pico-8 play session: mixed d-pad (fixed 12-tick cycle), after a click and taps of 🅾, ❎, 🅾+❎, 🅾 in the second before t = 0

[t = 1 s] mixed d-pad (1.2s cycle ×~1): → ← ↑ ↓ + 🅾/❎ taps, ~1s
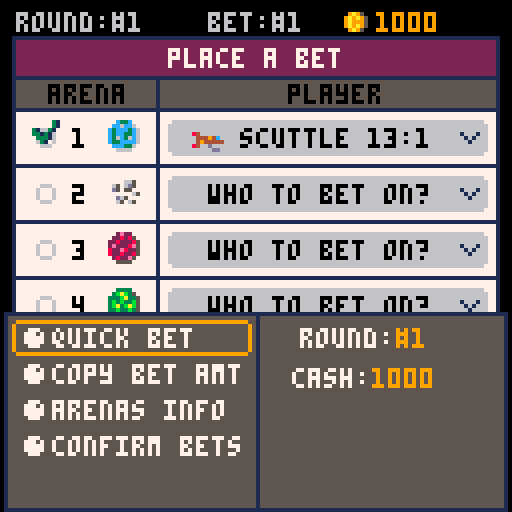
[t = 2 s] mixed d-pad (1.2s cycle ×~1): → ← ↑ ↓ + 🅾/❎ taps, ~2s
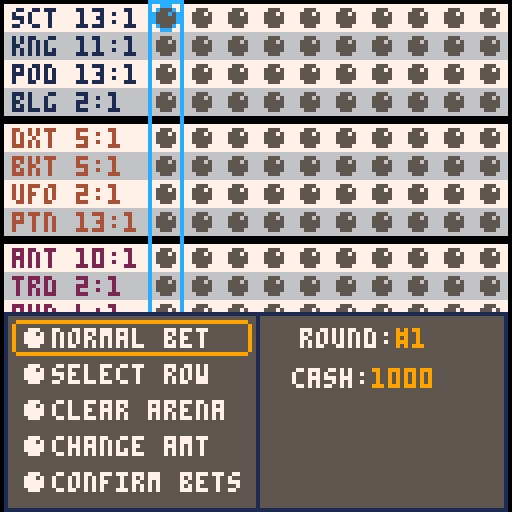
[t = 4 s] mixed d-pad (1.2s cycle ×~3): → ← ↑ ↓ + 🅾/❎ taps, ~4s
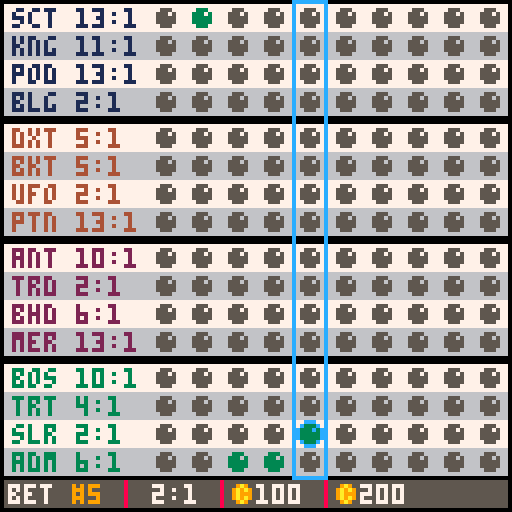
[t = 6 s] mixed d-pad (1.2s cycle ×~5): → ← ↑ ↓ + 🅾/❎ taps, ~6s
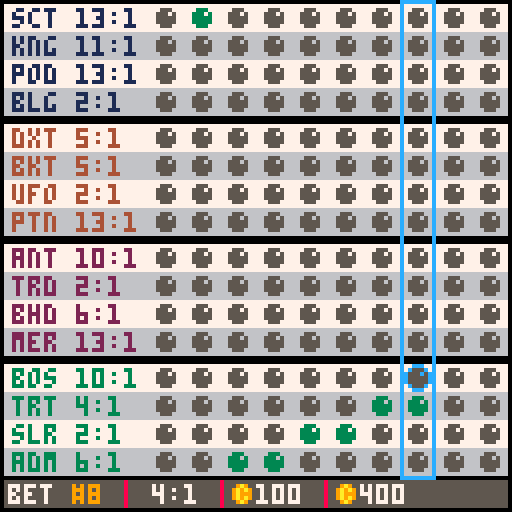
[t = 8 s] mixed d-pad (1.2s cycle ×~6): → ← ↑ ↓ + 🅾/❎ taps, ~8s
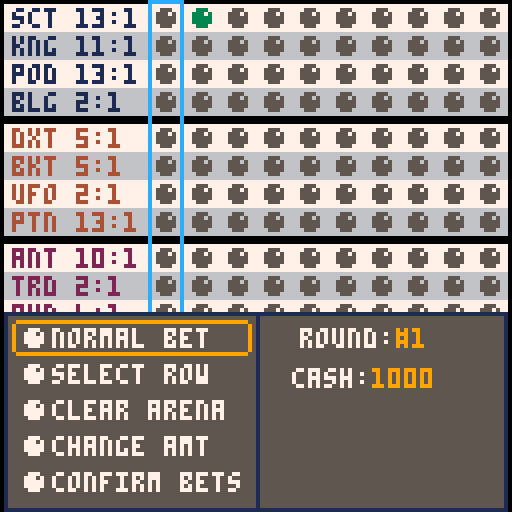

pico-8 cartridge
version 43
__lua__
--galaxy club bets
--by olivander65
function _init()
	version,t=2,0
	debug=split(",,,,,")
	 cartdata("galaxy_club_bets")
	category=split([[movement, obstacle, powerup, weather, terrain, ship-mod, event, section, physics, visibility, condition, hazard]])
	feature_names=split("hairpin,u-turn,straight,ramp,lavapit,spiketrap,rocks,boostpad,oil,slick,cannon,rain,highwind,heat,off-road,ice,glass,energy,glider,meteors,kaiju,wormhole,castle,caves,volcano,zero-g,rev-grav,darkness,fog,narrow,crumbling,lightning,fire")
	feature_categories={{1,2},{1,2},{1},{1,9},{2,12},{2,12},{2,7},{3,1},{3,11},{3,12},{4,11},{4,9},{4,12},{5,11},{5,11},{5,11},{6,1},{6,9},{7,12},{7,12},{7,9},{8,5},{8,10},{8,4},{9,1},{9,1},{10},{10,4},{11,1},{11,2},{12,9},{12,4}}

	--build initial bets
	--a single bet for example is bet={amount(4char array), { {t,f,f,f},... }} 
	-- where { {t,f,f,f},... } is the arenas and selected players

	--racer stats
	r_names=split("bosco,admiral,dexter,pontoon,sailor,bucket,pod-eng,merchant,scuttle,beluga,ant,turtle,beholder,trident,kingshot,ufo")
	r_abriev=split("bos,adm,dxt,ptn,slr,bkt,pod,mer,sct,blg,ant,trt,bhd,trd,kng,ufo")
	r_base=split("12,11,12,14,15,16,10,10,11,17,13,14,15,16,17,13")
	r_weaknesses=split("3,10,5,2,7,11,8,8,6,10,5,4,1,6,5,4")
	r_strengths={{9},{1,4},{2,7,12},{4,8},{5},{6},{1,3},{2,3},{4,9},{1,6,9},{10},{2,11},{9},{12},{8},{1} }
	--used the helpful table from https://gurpsland.no-ip.org/articles/d6chance.htm
	--prob of 3d6 from 3-18
	d6x3=split('0,0,.0046,.0139,.0278,.0463,.0694,.0972,.1157,.1250,.1250,.1157,.0972,.0694,.0463,.0278,.0139,.0046')
	
	--bet_mode: 1main 2plyr_sel 3amt_sel
	bet_sel,arena_sel,bet_mode=1,1,1--the currently selected bet (betpage/quickbetpage)
	fade_tmr,fade_state,fade_r=0,0,0

	--starfield
	starx,stary,starspd={},{},{}
	for i=1,100 do
		add(starx,flr(rnd(128)))
		add(stary,flr(rnd(128)))
		add(starspd,rnd(2)+0.5)		
	end
	effects,f1c={},split('8,9,10,5')--red effect	

	is_printing,print_bet,t_sep,isdailybet=false,1,0,false
	cur_round=1
	money=split("0,0,0,0,0,0,0,0,0")
	_upd,_drw=blank,blank
	
	--init_season()--quick bets
	--dummy_bets()
	--init_quickbetpage()
	--init_gameover()
	--calculate_winners()
	--init_confirm()
	--init_watch_race()
	init_menu()
	music(40,200)
	--init_victory()
end

-- function dummy_bets()
-- 	for i_bet=1,10 do
-- 		for i_arena=1,4 do
-- 			_r=rnd_rng(1,5)
-- 			if _r!= 5 then
-- 				bets[i_bet][2][i_arena][_r]=true
-- 			end
-- 		end
-- 	end
-- 	get_bet_summary()
-- end

function save_daily_bet()
	for i_bet=1,10 do
		_cbet={1,0,0,0,0}
		for i_arena=1,4 do
			for i_plyr=1,4 do
				if bets[i_bet][2][i_arena][i_plyr] then
					_cbet[i_arena+1]=i_plyr
				end
			end
		end
		dset(i_bet,tonum(arr_to_str(_cbet)))--save bet in form 1xxxx where each x is an arena w/ player 0-4
	end
	dset(11,month) 
	dset(12,day)
	dset(13,year)
end

function check_daily_placed()
	month,day,year=stat(91),stat(92),stat(90)
	date=month.."/"..day.."/"..year
	dailybetplaced=dget(11)==month and dget(12)==day and dget(13)==year
end

function load_daily_bet()
	isdailybet=true
	srand(year*10000+month*100+day)--seed rng
	reset_bets()
	reset_round()
	if dailybetplaced then
		--load bet info
		for i_bet=1,10 do
			_sbet=tostr(dget(i_bet))
			if tonum(_sbet)>0 then
				for i_arena=1,4 do
					--bets are saved in form 1xxxx 
					--where each x is a player in an arena 0-4
					plyr=_sbet[i_arena+1]--skip leading 1
					pnum=tonum(plyr)
					if pnum>0 then
						bets[i_bet][2][i_arena][pnum]=true
					end
				end
			end
		end
	end
end

function save_season(_round)
	--save money
	for i=1,9 do
		dset(i+13,money[i])
	end
	--save round
	dset(24,_round)
end

function load_season()
	money=split("0,0,0,0,0,0,0,0,0")
	for i=1,9 do
		money[i]=dget(i+13)
	end
	cur_round=dget(24)
end

function init_season()
	srand(time())--reset the random number generator
	isdailybet,cur_round=false,1
	money=split("0,0,0,0,0,1,0,0,0")
	reset_round()
	init_betpage()
end

function continue_season()
	srand(time())--reset the random number generator
	isdailybet=false
	load_season()
	reset_round()
	init_betpage()
end

function blank() end

function _update()
	animatestars()
	t+=1
	_upd()
end

function _draw()
	cls()
	_drw()
	drw_and_upd_fade()
	--debug
	offst=0
	for txt in all(debug) do
		print(txt,10,offst,8)
		offst+=8
	end
end

function init_menu()
	--music(13,1000)
	isdailybet=false
	check_daily_placed()
	mm_sel,sn=1,0
	menu_items={"new season"}
	saved_season,saved_tier=dget(24),dget(25)--load achivement tier
	if saved_season>1 then
		add(menu_items,"continue season "..saved_season.."/20")
	end
	add(menu_items, "daily bet")
	daily_points=""
	if dailybetplaced then
		daily_points=tostr(dget(26))
		add(menu_items, "print daily bet (pc)")
	end
	t_upd=blank--ticket update
	_upd=upd_menu
	_drw=drw_menu
end

function upd_menu()
	t_upd()
	sn=1.5*sin(time()*0.5)
	if is_printing then
		return
	end
	local _m_item=menu_items[mm_sel]
	if btnp(⬆️) then
		sfx(0)
		mm_sel=(mm_sel-2)%#menu_items+1
	elseif btnp(⬇️) then
		sfx(0)
		mm_sel=(mm_sel%#menu_items)+1
	elseif btnp(🅾️) then
		music(-1)
		sfx(14)
		if _m_item=="new season" then
			trn_state(init_season)
		elseif _m_item=="daily bet" then
			init_daily_bet()
		elseif _m_item=="print daily bet (pc)" then
			init_print_ticket()
		elseif mm_sel==2 and saved_season>1 then--continue season
			trn_state(continue_season)
		end
	end
end

-- function drw_menu()
-- 	draw_starfield()
-- 	spr(69,8,7,10,3)--galaxy club
-- 	spr(123,90,0,4,3)--bets
-- 	spr(64,48,34+sn,5,5)--floating ticket
-- 	for i=1,3 do
-- 		_ispr=6+i*2
-- 		spr(_ispr,15+i*20,80+2,2,3)
-- 	end
-- end


function drw_menu()
	draw_starfield()
	brdr_rect(20,33,87,80,2,1,13)--big border
	--print("★galaxy club bets★",24,10,7)
	spr(69,8,7,10,3)--galaxy club
	spr(123,90,0,4,3)--bets
	if saved_tier>0 then
		draw_achievement(40,saved_tier)
	else
		
		spr(64,48,34+sn,5,5)--floating ticket
	end
	brdr_rect(20,75,87,45,2,7,13)--menu area
	rrect(22,68+mm_sel*10,83,9,1,9)--selector
	for i=1,#menu_items do
		_clr=(i==mm_sel) and 4 or 0
		print(menu_items[i],hcenter(menu_items[i]),70+i*10,_clr)
		--daily bet checkmark
		if menu_items[i]=="daily bet" then
			print(daily_points,ccenter(38,daily_points),70+i*10,4)
			_dail_bet_spr=(dailybetplaced) and 39 or 38
			spr(_dail_bet_spr,83,68+i*10)
		end
	end
	if is_printing then
		draw_ticket(print_bet,20,140+tick_y)
		rrectfill(24,118,80,9,1,1)
		print("printing to desktop",26,120,9)
	end
	print("ver"..version,110,120,1)
end

function init_daily_bet()
	load_daily_bet()
	if dailybetplaced then
		--only show results for bets already placed
		trn_state(init_confirm)
	else--go to daily bet
		trn_state(init_betpage)
	end
end

function init_print_ticket()
	print_ticket()
	tik_tmr=0
	tick_y=0
	is_printing=true
	t_upd=upd_menu_ticket
end

function upd_menu_ticket()
	tik_tmr+=1
	if tik_tmr<40 then
		if rnd(1)>0.5 then
			sfx(17)
		else
			sfx(18)
		end
		tick_y-=3
	elseif tik_tmr==46 then
		sfx(16)
		tick_y-=16
	elseif tik_tmr>70 and tik_tmr<90 then
		tick_y-=6
	elseif tik_tmr>90 then
		is_printing=false
		t_upd=blank
	end
end

function print_ticket()
	load_daily_bet()
	print_bet=1
	filename="galaxy club daily bets "..day.."."..month.."."..year
	instructions="print instructions:\nconsolas 11pt, 3 column layout.\nremove spacing before/after paragraph.\nadd/remove empty lines as needed to fit :)\n\n"
	header="*********************\ngalaxy club daily bet\n*********************\n   date: "..date
	a_txt="\n  arena information\n"
	for i_arena=1,4 do
		a_txt=a_txt.."\narena "..i_arena
		for i_aplyr=1,4 do
			a_txt=a_txt.."\n  "..get_player_string(i_arena,i_aplyr)
		end

	end
	printh(instructions..header..a_txt,filename,true,true)
	calculate_winners()
	get_bet_summary()
	if dailybetplaced then
		w_txt=""
		for i_arena=1,4 do
			w_txt=w_txt.."\narena "..i_arena..": "..get_player_string(i_arena,round_winners[i_arena])
		end
		
		printh("\n---------------------\n       winners"..w_txt.."\n---------------------\n\n",filename,false,true)
		
		--print arena info
		-- f_txt="\n"
		-- for f_i=1,#features do
		-- 	local _feat=features[f_i]
		-- 	f_txt=f_txt.._feat[1].."\n  "
		-- 	for i=1,#_feat[2] do
		-- 		f_txt=f_txt..category[_feat[2][i]]..", "
		-- 	end
		-- 	f_txt=sub(f_txt, 1, -3).."\n"--remove last two characters
		-- end

		-- printh("\n---------------------\n    track features"..f_txt.."\n---------------------\n\n",filename,false,true)

		--print individual bets
		t_txt=""
		for i_bet=1,10 do
			p_txt=""
			for i_arena=1,4 do
				for i_aplyr=1,4 do
					local a_plyr=arenas[i_arena][i_aplyr]
					if bets[i_bet][2][i_arena][i_aplyr] then
						print_bet=i_bet
						p_txt=p_txt.."\narena "..i_arena..": "..get_player_string(i_arena,i_aplyr)
					end
				end
			end
			if p_txt!="" then
				t_txt=t_txt.."\n\n"..header.."\n       bet: #"..i_bet.."\n          -"..p_txt.."\n\namount: "..arr_to_str(bets[i_bet][1]).."\ntotal odds: "..tostr(bets_odds[i_bet])..":1\nwinnings: "..arr_to_str(bets_winnings[i_bet]).."\n---------------------\n"
			end
		end
		printh(t_txt,filename,false,true)
	end
end

function init_arena_info()
	arena_sel=1
	_upd=upd_arena_info
	_drw=drw_arena_info
end

function upd_arena_info()
	if btnp(➡️) then
		sfx(0)
		arena_sel=(arena_sel%4)+1
	elseif btnp(⬅️) then
		sfx(0)
		arena_sel=(arena_sel-2)%4+1
	elseif btnp(❎) then
		sfx(2)
		if qm_mode==1 then
			trn_state(init_betpage)
		else
			trn_state(init_quickbetpage)
		end
	end
end

function drw_arena_info()
	if isdailybet then
		print("daily bet",4,3+bet_off,9)
		print(date,85,3+bet_off,5)
	else
		print("round:#"..cur_round,4,3+bet_off,6)	
	end
	brdr_rect(3,9,122,110,0,7,1)--ticket area
	brdr_rect(3,9,122,11,0,2,1)--red area
	print("⬅️ arena "..arena_sel.." ➡️",42,12,7)
	brdr_rect(3,19,122,11,0,5,1)--grey area
	print("players",50,22,7)

	rrectfill(5,9,10,11,1,1)--planet bg
	spr(32+arena_sel,6,11)--planet
	py_off=0
	for i_plyr=1,4 do
		spr(47+arenas[arena_sel][i_plyr][1],14+(i_plyr%2)*60,34+py_off)--ship spr
		print(get_player_string(arena_sel,i_plyr,true),24+(i_plyr%2)*60,36+py_off,0)
		if i_plyr==2 then
			py_off=10
		end
	end
	brdr_rect(3,58,122,11,0,5,1)--grey area
	print("track features",36,61,7)
	fx_off=0
	for feat=1,8 do
		f_id=round_features[arena_sel][feat]
		rrectfill(11+fx_off,72+(feat%4)*11,10,9,1,0)
		spr(159+f_id,12+fx_off,72+(feat%4)*11)--track feature
		print(feature_names[f_id],23+fx_off,74+(feat%4)*11,0)
		if feat==4 then
			fx_off=54
		end
	end
end

-->8
--bet page
function init_betpage()
	_bet_amt_tmr,bet_off=0,0
	plyr_menu_sel=1
	submenu_off,submenu_sel,qm_mode=0,1,1
	if isdailybet then
		submenu_txts=split("quick bet,arenas info,confirm bets")
	else
		submenu_txts=split("quick bet,copy bet amt,arenas info,confirm bets")
	end
	men_options=#submenu_txts
	i_amt=6
	_upd=upd_betpage
	_drw=drw_betpage
end

function upd_betpage()
	get_bet_summary()
	if bet_mode==1 then--main select mode
		if btnp(⬆️) then
			sfx(0)
			arena_sel=(arena_sel-2)%6+1
			if isdailybet and arena_sel==5 then
				arena_sel=4
			end
		elseif btnp(⬇️) then
			sfx(0)
			arena_sel=(arena_sel%6)+1
			if isdailybet and arena_sel==5 then
				arena_sel=6
			end
		elseif btnp(➡️) then
			sfx(1)
			_bet_amt_tmr=10
			bet_sel=(bet_sel%10)+1
		elseif btnp(⬅️) then
			sfx(1)
			_bet_amt_tmr=10
			bet_sel=(bet_sel-2)%10+1
		elseif btnp(🅾️) then
			if arena_sel==6 then
				sfx(4)
				trn_state(init_confirm)
			elseif arena_sel==5 then
				--change money
				sfx(2)
				bet_mode,i_amt=3,6
			else
				sfx(2)
				bet_mode,plyr_menu_sel=2,1--player sel
			end
		elseif btnp(❎) then
			--submenu
			sfx(3)
			submenu_sel,bet_mode=1,4
		end
	elseif bet_mode==2 then--player select
		if btnp(⬆️) then
				sfx(0)
			plyr_menu_sel=(plyr_menu_sel-2)%4+1
		elseif btnp(⬇️) then
			sfx(0)
			plyr_menu_sel=(plyr_menu_sel%4)+1
		elseif btnp(🅾️) then
			sfx(4)
			toggle_bet()
			bet_mode=1
		elseif btnp(❎) then
			sfx(3)
			clear_arena_bet(bet_sel,arena_sel)
			bet_mode=1
		end
	elseif bet_mode==3 then--amount select
		local _sel_amt=bets[bet_sel][1][i_amt]
		if btnp(⬆️) then
			sfx(0)
			bets[bet_sel][1][i_amt]=(_sel_amt+1)%10			
		elseif btnp(⬇️) then
			sfx(0)
			bets[bet_sel][1][i_amt]=(_sel_amt-1)%10
		elseif btnp(➡️) then
			sfx(0)
			i_amt=(i_amt-5)%4+6
		elseif btnp(⬅️) then
			sfx(0)
			i_amt=(i_amt-7)%4+6
		elseif btnp(❎) or btnp(🅾️) then
			sfx(3)
			bet_mode=1
		end
	elseif bet_mode==4 then--submenu
		submenu_mode()
	end
	if bet_mode!=4 and submenu_off>0 then
		submenu_off=max(submenu_off-10,0)
	end
	bet_off=0
	if _bet_amt_tmr>0 then
		_bet_amt_tmr-=1
		bet_off=-1
	end
end

function drw_betpage()
	if isdailybet then
		print("daily bet",4,3+bet_off,9)
		print(date,85,3+bet_off,5)
	else
		print("round:#"..cur_round,4,3+bet_off,6)	
		spr(37,85,1+bet_off)--coin
		print(arr_to_str(money),94,3+bet_off,9)
	end
	
	print("bet:#"..bet_sel,52,3+bet_off,6+3*bet_off)	
	brdr_rect(3,9+bet_off,122,75,0,7,1)
	rrectfill(4,10+bet_off,120,9,0,2)--red area
	print("place a bet",42,12+bet_off,7)
	brdr_rect(3,19+bet_off,122,9,0,5,1)--grey area
	line(39,19+bet_off,39,83+bet_off,1)--vline
	print("arena",12,21+bet_off,0)
	print("player",72,21+bet_off,0)
	--arenas
	for i_arena=1,4 do
		local x_arval=i_arena*14+bet_off
		line(3,13+x_arval,124,13+x_arval,1)
		rrectfill(42,16+x_arval,80,9,1,6)--dropdown area
		if arena_sel==i_arena and bet_mode==1 then
			rrect(42,16+x_arval,80,9,1,9)--selector
		end
		print(i_arena,18,18+x_arval,0)
		spr(32+i_arena,27,16+x_arval)--planet
		--get player
		chk_spr=38
		local plyr_str="who to bet on?"
		for i_aplyr=1,4 do 
			if bets[bet_sel][2][i_arena][i_aplyr] then
				plyr_str="  "..get_player_string(i_arena,i_aplyr)
				spr(47+arenas[i_arena][i_aplyr][1],48,16+x_arval)--ship spr
				chk_spr=39
			end
		end
		spr(chk_spr,8,16+x_arval)--check mark
		print(plyr_str,52,18+x_arval,0)
		spr(32,115,19+x_arval)
	end
	draw_winning_calc()
	draw_submenu()
	if bet_mode==2 then--dropdown mode
		draw_dropdown()
	end
end

function draw_dropdown()
	--draw sel player menu
	rrectfill(42,26+arena_sel*14,80,40,1,6)
	for a_plyr=1,4 do
		if plyr_menu_sel==a_plyr then
			rrectfill(44,20+arena_sel*14+a_plyr*9,76,9,1,5)	
		end
		print("  "..get_player_string(arena_sel,a_plyr),52,22+arena_sel*14+a_plyr*9,0)
		spr(47+arenas[arena_sel][a_plyr][1],48,20+arena_sel*14+a_plyr*9)
	end
end

function submenu_mode()
	submenu_off=min(submenu_off+10,50)
	if btnp(⬆️) then
		sfx(0)
		submenu_sel=(submenu_sel-2)%men_options+1
	elseif btnp(⬇️) then
		sfx(0)
		submenu_sel=(submenu_sel%men_options)+1
	elseif btnp(❎) then
		sfx(3)
		bet_mode=1
	elseif btnp(🅾️) then
	 local _smt=submenu_txts[submenu_sel]
	 	bet_mode=1
		if _smt=="quick bet" then
			sfx(9)
			trn_state(init_quickbetpage)
		elseif _smt=="normal bet" then
			sfx(9)
			trn_state(init_betpage)
		elseif _smt=="select row" then
			select_player_row()
			sfx(3)
		elseif _smt=="clear arena" then
			for ibet=1,10 do
				clear_arena_bet(ibet,arena_sel)
			end
			sfx(3)
		elseif _smt=="copy bet amt" then--copy bets
			sfx(2)
			copy_bets()
		elseif _smt=="confirm bets" then
			sfx(4)
			trn_state(init_confirm)
		elseif _smt=="arenas info" then
			sfx(2)
			trn_state(init_arena_info)
		elseif _smt=="change amt" then
			sfx(2)
			bet_mode,arena_sel=3,5
			trn_state(init_betpage)
		end
	end
end

function draw_submenu()
	_y=128-submenu_off
	brdr_rect(1,_y,126,50,0,5,1)
	for i=1,#submenu_txts do
		print("●"..submenu_txts[i],5,_y-5+i*9,7)
	end
	if bet_mode==4 then
		rrect(3,_y+(submenu_sel-1)*9+2,60,9,1,9)
	end
	line(64,_y,64,_y+128,1)
	if not isdailybet then
		_txt="round:\f9#"..cur_round
		print(_txt,ccenter(95,_txt),_y+4,7)
		_money="cash:\f9"..arr_to_str(money)
		print(_money,ccenter(95,_money),_y+14,7)
	end
end


function draw_winning_calc()
	--winning calculator
	brdr_rect(3,86,122,28,0,7,1)--ticket area
	rrectfill(4,87,120,8,0,5)--grey title
	print("winnings calculator",26,88,0)
	line(3,94,124,94,1)--hline1
	line(3,102,124,102,1)--hline2
	print("bet amt",8,96,0)
	if isdailybet then
		print("n/a",16,105,0)
	else
		for i=6,9 do
			--digit selection colors
			i_clr=0
			if i==i_amt and bet_mode==3 then
				i_clr=9
			end
			print(bets[bet_sel][1][i],i*4-6,105,i_clr)
		end
	end
	
	if arena_sel==5 then
		rrect(4,103,36,10,0,9)--selector
	end
	line(40,94,40,112,1)--vline1
	print("odds",45,96,0)
	line(64,94,64,112,1)--vline2
	total_odds=print_bet_odds(bets_odds[bet_sel],true)
	print(total_odds,ccenter(57,total_odds),105,0)--center odds
	print("payout",83,96,0)
	if isdailybet then
		_winnings=tostr(bets_odds[bet_sel]).." points"
	else
		_winnings=arr_to_str(bets_winnings[bet_sel])
	end
	print(_winnings,ccenter(94,_winnings),105,0)
	--button
	rrectfill(34,116,59,9,1,1)
	print("place all bets",36,118,7)
	if arena_sel==6 then
		rrect(34,116,59,9,1,9)
	end
end

--confirm bet page
function init_confirm()
	o_pcount,bet_off,scroller,max_scroll=0,0,0,0
	bet_title,show_winners="current bets",false
	get_bet_summary()
	get_bet_costs()
	prep_draw_bet_summary()
	has_money=arr_greater_equal(money,total_bet)
	made_bets=arr_to_str(total_winnings)!="0"
	_upd,_drw=upd_confirm,drw_confirm
end

--confirm bet page
function upd_confirm()
	if max_scroll>0 then
		if btn(⬇️) then
			scroller=min(scroller+7,max_scroll)
		elseif btn(⬆️) then
			scroller=max(scroller-7,0)
		end
	end
	if btnp(❎) then
		sfx(3)
		if dailybetplaced and isdailybet then
			--back returns to menu on daily bet
			trn_state(init_menu)
		else
			if qm_mode==1 then
				trn_state(init_betpage)
			else
				trn_state(init_quickbetpage)
			end
		end
	elseif btnp(🅾️) then
		if (has_money or isdailybet) and made_bets then
			if not dailybetplaced and isdailybet then
				save_daily_bet()
				dailybetplaced=true
			end
			sfx(5)
			trn_state(init_watch_race)
		else
			sfx(3)
		end
	end
end

--confirm bet page
function drw_confirm()
	draw_bet_summary()
	local _oscroll=o_pcount-scroller
	--total winnings box
	print("possible winnings",10,34+_oscroll,0)
	line(79,27+_oscroll,79,45+_oscroll,1)
	tw_str=get_all_odds().." points "
	if not isdailybet then
		tw_str=arr_to_str(total_winnings)
		spr(37,ccenter(96,tw_str),32+_oscroll)--coin
	end
	print(tw_str,ccenter(104,tw_str),34+_oscroll,0)
	local _clr,_inf_txt=7,"press 🅾️ to confirm"
	if not has_money and not isdailybet then
		_clr,_inf_txt=8,"not enough cash. press ❎"
	elseif not made_bets then
		_clr,_inf_txt=8,"no bets placed. press ❎"
	end
	print(_inf_txt,hcenter(_inf_txt),50+_oscroll,_clr)
end

function prep_draw_bet_summary()
	bet_offsets=split("0,0,0,0,0,0,0,0,0,0")--10
	o_pcount=0--old_player_count
	for i_bet=1,10 do
		p_count=1
		_cbet=bets[i_bet]
		if show_winners==false or (show_winners==true and is_winning_bet(_cbet)) then
			for i_arena=1,4 do
				for i_aplyr=1,4 do
					if _cbet[2][i_arena][i_aplyr] then
						p_count+=1		
					end
				end
			end
			if p_count>1 then
				betsum_off=bet_summary_offset(p_count)
				
				bet_offsets[i_bet]=o_pcount
				o_pcount+=betsum_off-1--next bets bet_offset
			end
		end
	end
	max_scroll=o_pcount-60
end

function bet_summary_offset(p_count)
	local val=8
	if p_count==2 then--1 player
		val=14
	elseif p_count==3 then--2 players
		val=9
	end
	return val*p_count--more than 2 players
end

function draw_bet_summary()
	if isdailybet then
		print("daily bet",4,3+bet_off,6)
		print(date,85,3+bet_off,6)
	else
		print("round:#"..cur_round,4,3-scroller,6)
		if bet_title!="collect winnings" then	
			spr(37,83,1-scroller)--coin
			print(arr_to_str(money),92,3-scroller,9)--my money
		end
	end		
	brdr_rect(3,9-scroller,122,max_scroll+97,0,7,1)--ticket area
	rrectfill(4,10-scroller,120,9,0,2)--red area
	print(bet_title,hcenter(bet_title),12-scroller,7)
	brdr_rect(3,19-scroller,122,9,0,5,1)--grey area
	print("bet",5,21-scroller,0)
	line(17,20-scroller,17,max_scroll+86-scroller,1)--bet/player v-line
	print("player",31,21-scroller,0)
	line(70,20-scroller,70,max_scroll+86-scroller,1)--end plyr line
	print("odds/winnings",72,21-scroller,0)
	for i_bet=1,10 do
		p_count=1
		_cbet=bets[i_bet]
		if show_winners==false or (show_winners==true and is_winning_bet(_cbet)) then
			local _offy=bet_offsets[i_bet]-scroller
			--draw players from bet
			for i_arena=1,4 do
				for i_aplyr=1,4 do
					local _pid=arenas[i_arena][i_aplyr][1]
					if _cbet[2][i_arena][i_aplyr] then
						local p_off=p_count*9+_offy
						spr(32+i_arena,19,20+p_off)--planet
						spr(47+_pid,28,20+p_off)--ship spr
						print(r_names[_pid],37,22+p_off,0)--racer name
						p_count+=1		
					end
				end
			end
			if p_count>1 then--atleast one player
				print(i_bet,6,21+_offy+8,0)
				betsum_off=bet_summary_offset(p_count)
				rrect(3,27+_offy,122,betsum_off,0,1)
				_p_odds="odds "..print_bet_odds(bets_odds[i_bet])
				print(_p_odds,ccenter(98,_p_odds),30+_offy,0)
				
				winnings_str=tostr(bets_odds[i_bet]).." points"
				if not isdailybet then
					amt="amount  "..arr_to_str(bets[i_bet][1])
					spr(37,ccenter(122,amt),36+_offy)--coin
					print(amt,ccenter(98,amt),38+_offy,0)
					winnings_str=arr_to_str(bets_winnings[i_bet])
					spr(37,ccenter(90,winnings_str),18+_offy+betsum_off)--win coin
				end
				print(winnings_str,ccenter(98,winnings_str),20+_offy+betsum_off,0)
			end
		end
	end
end

function init_race_results()
	sfx(13)
	_upd,_drw=upd_race_results,drw_race_results
end

function upd_race_results()
	if btnp(🅾️) then
		--winnings page
		trn_state(init_winning_bets)
	end
end

function drw_race_results()
	print("\^twinners!",48,10,9)
	for i_arena=1,4 do
		local w_pid=arenas[i_arena][round_winners[i_arena]][1]
		spr(32+i_arena,30,16+i_arena*12)--planet
		spr(47+w_pid,41,15+i_arena*12)--ship
		print(get_player_string(i_arena,round_winners[i_arena]),52,17+i_arena*12,7)
	end
	print("press 🅾️ to continue",25,120,7)
end

function init_winning_bets()
	scroller=0
	max_scroll=0
	o_pcount=0
	sfx(14)
	bet_title="collect winnings"
	if isdailybet then
		bet_title="daily winnings"
	end
	show_winners=true
	prep_draw_bet_summary()
	_upd,_drw=upd_winning_bets,drw_winning_bets
end

function upd_winning_bets()
	if max_scroll>0 then
		if btn(⬇️) then
			scroller=min(scroller+7,max_scroll)
		elseif btn(⬆️) then
			scroller=max(scroller-7,0)
		end
	end
	if btnp(🅾️) then
		if isdailybet then
			trn_state(init_menu)
		else
			finish_round()
		end
	elseif btnp(❎) then
		--go back
		trn_state(init_race_results)
	end
end

function drw_winning_bets()
	draw_bet_summary()
	--total winnings box
	print("winnings",45,34+o_pcount-scroller,0)
	line(79,27+o_pcount-scroller,79,44+o_pcount-scroller,1)
	tw_str=get_winning_odds().." points "
	if not isdailybet then
		tw_str=arr_to_str(winning_cash)
		if #tw_str==0 then
			tw_str="0"
		end
		spr(37,ccenter(96,tw_str),32+o_pcount-scroller)--coin
	end
	print(tw_str,ccenter(104,tw_str),34+o_pcount-scroller,0)
	print("press 🅾️ to continue",25,50+o_pcount-scroller,7)
end


-->8
--quick bet/submenu pages
function init_quickbetpage()
	--bet_sel=1--1-10
	plyr_menu_sel,arena_sel=1,1--select player for each arena 1-16
	bet_mode=1
	submenu_off,submenu_sel,qm_mode=0,1,2
	if isdailybet then
		submenu_txts=split("normal bet,select row,clear arena,confirm bets")
	else
		submenu_txts=split("normal bet,select row,clear arena,change amt,confirm bets")
	end
	men_options,total_odds,total_pay=#submenu_txts,0,0
	_upd,_drw=upd_quickbetpage,drw_quickbetpage
end

function upd_quickbetpage()
	get_bet_summary()
	if bet_mode==1 then
		if btnp(➡️) then
			sfx(0)
			bet_sel=(bet_sel%10)+1
		elseif btnp(⬅️) then
			sfx(0)
			bet_sel=(bet_sel-2)%10+1
		elseif btnp(⬆️) then
			sfx(0)
			if plyr_menu_sel==1 then
				arena_sel=(arena_sel-2)%4+1
			end
			plyr_menu_sel=(plyr_menu_sel-2)%4+1
		elseif btnp(⬇️) then
			sfx(0)
			if plyr_menu_sel==4 then
				arena_sel=(arena_sel%4)+1
			end
			plyr_menu_sel=(plyr_menu_sel%4)+1
		elseif btnp(🅾️) then
			sfx(8)
			toggle_bet()
		elseif btnp(❎) then
			--submenu
			sfx(3)
			submenu_sel=1
			bet_mode=4
		end
	elseif bet_mode==4 then
		submenu_mode()
	end
	if bet_mode!=4 and submenu_off>0 then
		submenu_off=max(submenu_off-10,0)
	end
end

function drw_quickbetpage()
	local arena_clr={1,4,2,3}--arena text colors
	g_off=0--space between arenas
	for i_arena=1,4 do
		for i_aplyr=1,4 do
			_py=((i_arena-1)*4+i_aplyr)*7+g_off
			rrectfill(1,_py-6,126,7,0,6+i_aplyr%2)--row background
			local a_plyr=arenas[i_arena][i_aplyr]
			print(r_abriev[a_plyr[1]].." "..a_plyr[4]..":1",3,_py-5,arena_clr[i_arena])
			--bet buttons
			for k=1,10 do
				bet_clr=5
				--bet is checked
				if bets[k][2][i_arena][i_aplyr] then
					bet_clr=3
				end
				--bet selected
				if bet_sel==k and plyr_menu_sel==i_aplyr and arena_sel==i_arena then
					print("\f7\^oc5a●",29+k*9,_py-5)
				end
				print("●",29+k*9,_py-5,bet_clr)
			end
		end
		g_off+=2
	end
	--bet selector
	rrect(28+bet_sel*9,0,9,120,0,12)
	--info area
	rrectfill(1,120,126,7,0,5)
	print("bet \f9#"..bet_sel,2,121,7)
	line(31,120,31,126,8)
	_ot=bets_odds[bet_sel]..":1"
	print(_ot,ccenter(44,_ot),121,7)
	line(55,120,55,126,8)
	
	if isdailybet then
		--print(1,64,121,7)
		bet_str=tostr(bets_odds[bet_sel]).." points"
		print(bet_str,ccenter(90,bet_str),121,7)
	else
		spr(37,57,119)--coin
		print(arr_to_str(bets[bet_sel][1]),64,121,7)
		line(81,120,81,126,8)
		spr(37,83,119)--coin
		print(arr_to_str(bets_winnings[bet_sel]),90,121,7)
	end
	
	draw_submenu()
end
-->8
--ticket
function init_gameover()
	sfx(15)
	gameover_mode,ty_off,t_tmr,t_sep=1,0,0,0
	get_bet_summary()
	get_bet_costs()
	prep_draw_bet_summary()
	lost_bet_ind=1
	for i_bet=1,10 do
		for i_arena=1,4 do
			for i_plyr=1,4 do
				if bets[i_bet][2][i_arena][i_plyr] then
					lost_bet_ind=i_bet
				end
			end
		end
	end

	_upd=upd_gameover
	_drw=drw_gameover
end

function upd_gameover()
	if gameover_mode==1 then
		if lerp_ticket() then
			t_tmr=0
			sfx(16)
			gameover_mode=2
		end
	elseif gameover_mode==2 then
		t_tmr=min(t_tmr+0.07,1)
		local _t=easeinquad(t_tmr)
		t_sep=lerp(0,11,_t)
		if t_tmr==1 then
			gameover_mode=3
		end
	end
	if btnp(🅾️) then
		t_sep=0
		trn_state(init_menu)
	end
end

function drw_gameover()
	draw_ticket(lost_bet_ind,20,140-ty_off)
	if gameover_mode==3 then
		print("\^t\^o280gameover",48,54,8)
	end
end

function lerp_ticket()
	t_tmr=min(t_tmr+0.02,1)
	local _t=easeoutquart(t_tmr)
	ty_off=lerp(0,128,_t)
	
	if t_tmr==1 then
		return true
	end
	return false
end

function draw_ticket(i_bet,_tx,_ty)
	--ticket
	local _sy_u,_sy_d=_ty-t_sep,_ty+t_sep
	--upper ticket
	for i=1,15 do
		rrect(_tx-6+6*i,_sy_u-1,3,1,0,5)--shadow
		rrect(_tx-5+6*i,_sy_u-1,3,1,0,7)--top perf
	end
	line(_tx-1,_sy_u,_tx-1,_sy_u+43,5)--shadow
	rrectfill(_tx,_sy_u,88,50,0,7)--ticket
	palt(0, false)
	spr(192,_tx,_sy_u+42,11,1)--top tear
	palt()
	spr(208,_tx,_sy_d+42,11,1)--bottom tear
	--lower ticket
	
	line(_tx-1,_sy_d+44,_tx-1,_sy_d+80,5)--shadow2
	brdr_rect(_tx+5,_sy_d+80,83,25,0,7,5)--lwr ticket
	rrectfill(_tx,_sy_d+50,88,31,0,7)--ticket2 area
	spr(203,_tx-2,_sy_d+81,1,3)--left leaf
	spr(204,_tx+87,_sy_d+81,1,3)--right leaf
	--ticket text
	for i=1,3 do
		local t_off=_sy_u
		if i>1 then
			t_off=_sy_d
		end
		print("★galaxy club★",_tx+15,t_off-13+i*32,6)	
	end
	rrectfill(_tx+2,_sy_u+2,86,10,0,2)--red area
	print("★galaxy club bets★",_tx+5,_sy_u+5,7)
	print("round:#"..cur_round,_tx+28,_sy_u+15,0)
	print("---------------------",_tx+2,_sy_u+22,0)
	print("arena",_tx+2,_sy_u+28,0)
	print("player",_tx+32,_sy_u+28,0)
	print("odds",_tx+66,_sy_u+28,0)
	print("---------------------",_tx+2,_sy_u+34,0)
	p_count=1
	for i_arena=1,4 do
		for i_aplyr=1,4 do
			if bets[i_bet][2][i_arena][i_aplyr] then
				local t_off=_sy_u
				if p_count>1 then
					t_off=_sy_d
				end
				print(i_arena,_tx+10,t_off+33+8*p_count,0)
				local arena_player=arenas[i_arena][i_aplyr]
				local _p_name=r_names[arena_player[1]]
				print(_p_name,_tx-#_p_name*4+56,t_off+33+8*p_count,0)
				local _odds=arena_player[4]..":1"
				print(_odds,_tx+82-#_odds*4,t_off+33+8*p_count,0)
				p_count+=1		
			end
		end
	end
	print("---------------------",_tx+3,_sy_d+80,0)
	print("bet:",_tx+6,_sy_d+85)
	print(arr_to_str(bets[i_bet][1]),_tx+24,_sy_d+85,0)
	print("odds:",_tx+46,_sy_d+85)
	print(print_bet_odds(bets_odds[i_bet]),_tx+68,_sy_d+85,0)
	print("payout:",_tx+18,_sy_d+96)
	print(arr_to_str(bets_winnings[i_bet]),_tx+48,_sy_d+96,0)
end

function init_watch_race()
	calculate_winners()
	--pay for bets
	money=arr_sub(money,total_bet)
	get_bet_summary()	
	get_winning_cash()
	
	--give player winnings
	money=arr_add(winning_cash,money)
	if not isdailybet then
		save_season(cur_round+1)--save bet stuff
		if arr_to_str(money)=="0" then
			dset(24,0)--delete save season
		end
	else
		dset(26,get_winning_odds())
	end
	race_px=reset_num_array(4,4,0)
	race_over=reset_array(4,false)
	for i_arena=1,4 do
		for i_plyr=1,4 do
			race_px[i_arena][i_plyr]=rnd_rng(1,20)
		end
	end
	state_tmr,r_tmr=0,0
	sn=1.5*sin(time())
	f_line_x=split("0,0,0,0")
	music(0)
	_upd=upd_watch_race
	_drw=drw_watch_race
end

function upd_watch_race()
	update_fx()
	r_tmr+=1
	state_tmr+=1
	if r_tmr>4 then
		r_tmr=0
		change_ship_pos()
	end
	for i_arena=1,4 do
		if race_px[i_arena][round_winners[i_arena]]==36 and race_over[i_arena]==false then
			race_over[i_arena]=true
			sfx(11)
		end
	end
	if btnp(🅾️) then
		trn_state(init_race_results)
		music(-1)
	end
	--stop crowd after race and turn of bg noise
	if race_over[1] and race_over[2] and race_over[3] and race_over[4] then
		sn=0
		music(-1)
		if state_tmr==300 then
			trn_state(init_race_results)
		end
	else
		sn=1.5*sin(time())--crowd sin wave
	end 
end

function change_ship_pos()
	for i_arena=1,4 do
		for i_plyr=1,4 do
			if state_tmr>60 and round_winners[i_arena]==i_plyr then
				--move winner to finish line
				race_px[i_arena][i_plyr]=min(race_px[i_arena][i_plyr]+1,36)
				if race_px[i_arena][i_plyr]>30 then
					f_line_x[i_arena]=min(f_line_x[i_arena]+1,4)
				end
			else
				if rnd(1)<0.5 then
					race_px[i_arena][i_plyr]=min(race_px[i_arena][i_plyr]+1,20)
				else
					race_px[i_arena][i_plyr]=max(race_px[i_arena][i_plyr]-1,0)
				end
			end
		end
	end
end

function drw_watch_race()
	draw_starfield()
	draw_fx()
	--star covers
	rectfill(0,0,14,128,0)
	rectfill(111,0,128,128,0)
	rectfill(0,0,128,2,0)
	rectfill(0,100,128,110,0)
	rectfill(0,49,128,52,0)
	rectfill(61,0,64,128,0)
	--players
	for i_arena=1,4 do 
		_lx=(i_arena+1)%2*50
		_ly=flr((i_arena-1)/2)*50
		
		--finish line
		if f_line_x[i_arena]>0 then
			line(_lx+61-f_line_x[i_arena],_ly+3,_lx+61-f_line_x[i_arena],_ly+48,8)
		end
		--player
		for i_plyr=1,4 do
			fire(20+race_px[i_arena][i_plyr]+_lx,i_plyr*10+_ly+5,-1,0,1,6,f1c)
			p_spr=47+arenas[i_arena][i_plyr][1]
			spr(p_spr,18+race_px[i_arena][i_plyr]+_lx,i_plyr*10+_ly)
			if arena_favorites[i_arena][i_plyr]>=4 then
				spr(7,18+race_px[i_arena][i_plyr]+_lx,i_plyr*10+_ly-8)--favorite logo
			end
		end
		
		if race_over[i_arena] then
			win_spr=47+arenas[i_arena][round_winners[i_arena]][1]
			rrectfill(15+_lx,3+_ly,46,46,0,1)
			print("winner!",_lx+24,_ly+14,9)
			local winner=r_names[arenas[i_arena][round_winners[i_arena]][1]]
			print(winner,ccenter(_lx+38,winner),_ly+24,9)

			spr(win_spr,_lx+34,_ly+31)
		end
		rrect(14+_lx,2+_ly,48,48,0,7)--silver cover
		rrectfill(15+_lx,3+_ly,10,10,1,1)--planet bg
		spr(32+i_arena,16+_lx,4+_ly)--planet
	end
	rrectfill(0,110,128,30,0,1)--blue bg
	spr(224,-1,100+sn,9,2)--crowd1
	spr(224,66,100-sn,9,2)--crowd2
	rrectfill(0,114,128,10,0,4)--brown cover
	print("press 🅾️ to skip",34,116,7)
end

-->8
--calculations
function calculate_odds()
	--each of 4 arenas looks like arena={p_id,p_odds}
	for i_arena=1,4 do
		for i_a_player=1,4 do
			local _arena=arenas[i_arena]
			local _arena_plyr=_arena[i_a_player]
			local total_prob=0
			for die=3,18 do
				local p_prob=d6x3[die]
				local p_score=_arena_plyr[2]+_arena_plyr[3]+die--base+p_mod
				--we have our die roll
				--opponent probabilities
				for _copp=1,4 do
					local _opp_id=_arena[_copp][1]
					if _opp_id!=_arena_plyr[1] then
						local o_prob=0
						for o_die=3,18 do
							--get player scores that beat opponent's score
							if _arena[_copp][2]+_arena[_copp][3]+o_die<p_score then
								o_prob+=d6x3[o_die]
							end
						end
						--multiply opponent prob to player prob
						p_prob=p_prob*o_prob
					end 
				end
				total_prob+=p_prob
			end
			local col_format=bet_colon_format(ceil(total_prob*100))
			_arena[i_a_player][4]=col_format
		end
	end
end

function fill_arenas()
	arenas={{},{},{},{}}
	round_features={{},{},{},{}}
	--array of 1,2,...,16 for random players
	local _rplrs={}
	for i=1,16 do
		add(_rplrs,i)
	end
	i_arena=1
	--fill players in arenas
	for i=1,16 do
		local _rp=rnd(_rplrs)
		add(arenas[i_arena],{_rp})
		del(_rplrs,_rp)
		if i%4==0 then--next arena
			i_arena+=1
		end 
	end
	--give each arena 8 items
	local _rnd_features={}
	for i=1,32 do
		add(_rnd_features,i)
	end
	for i_arena=1,4 do
		for i_feature=1,8 do
			local _rnd_feature=rnd(_rnd_features)
			add(round_features[i_arena],_rnd_feature)
			del(_rnd_features,_rnd_feature)
		end
	end
	reset_bets()
	get_player_mods()
	calculate_odds()
	get_bet_summary()	
end

function reset_round()
	arenas,odds,bet_odds,round_winners={},{},{},{}
	round_features={{},{},{},{}}--ids of arena features for current round
	fill_arenas()
end

function get_player_mods()
	--get player base
	for i_arena=1,4 do
		for i_a_player=1,4 do
			local _plyr_id=arenas[i_arena][i_a_player][1]
			local p_mod=0
			for feature_index=1,8 do
				--get categories for feature
				categories=feature_categories[round_features[i_arena][feature_index]]
				for c=1,#categories do
					--for each category, see if the player has them as a strength/weakness
					if r_weaknesses[_plyr_id]==categories[c] then--weakness check
						p_mod-=1
					end
					local strengths=r_strengths[_plyr_id]--strengths
					for s_i=1,#strengths do
						if strengths[s_i]==categories[c] then
							p_mod+=1
						end
					end
				end
			end
			--add to arena info
			arenas[i_arena][i_a_player][2]=r_base[_plyr_id]--base
			arenas[i_arena][i_a_player][3]=p_mod
		end
	end
end

function reset_bets()
	bets={}
	for i=1,10 do
		local amt=div_money()
		if isdailybet then
			amt=split('0,0,0,0,0,0,0,0,1')
		end
		local _bet={amt,{}}
		for j=1,4 do
			local _selected_player=reset_array(4,false)
			add(_bet[2],_selected_player)	
		end
		add(bets,_bet)
	end
end

function copy_bets()
	local _bet_amt=bets[bet_sel][1]
	for i_bet=1,10 do
		bets[i_bet][1]=copy_list(_bet_amt)
	end
end

function select_player_row()
	for b=1,10 do
		clear_arena_bet(b,arena_sel)
		bets[b][2][arena_sel][plyr_menu_sel]=true
	end
end

function get_bet_costs()
	total_bet=split("0,0,0,0,0,0,0,0,0")
	for i_bet=1,10 do
		has_bet=false
		for i_arena=1,4 do
			for i_plyr=1,4 do
				if bets[i_bet][2][i_arena][i_plyr] then
					has_bet=true
				end
			end
		end
		if has_bet then
			total_bet=arr_add(total_bet,bets[i_bet][1])
		end
	end
	return total_bet
end

--returns all the odds for each bet added up
function get_all_odds()
	_t_odds=split("0,0,0,0,0,0,0,0,0")
	for i_bet=1,10 do
		_t_odds=arr_add(int_to_arr(bets_odds[i_bet]),_t_odds)
	end
	return arr_to_str(_t_odds)
end

function get_winning_odds()
	_t_odds=split("0,0,0,0,0,0,0,0,0")
	for i_bet=1,10 do
		if is_winning_bet(bets[i_bet]) then
			_t_odds=arr_add(int_to_arr(bets_odds[i_bet]),_t_odds)
		end
		
	end
	return arr_to_str(_t_odds)
end

--turns percentage into number x used in x:1 format.
function bet_colon_format(_bet_perc)
	local _percs=split("40,30,25,20,15,10,7, 5, 3, 4, 0")
	local _podds=split("2, 3, 4, 5, 6, 7, 8,10,11,12,13")
	for i=1,#_percs do
		if _bet_perc>=_percs[i] then
			return add(bet_odds,_podds[i])
		end
	end
end

--gets odds and winnings for each bet and total payout
function get_bet_summary()
	--global summary arrays to use elsewhere
	bets_odds=split("1,1,1,1,1,1,1,1,1,1")--array follows the bet_id
	bets_winnings=reset_num_array(10,9,0)
	total_winnings=split("0,0,0,0,0,0,0,0,0")
	arena_favorites={split('0,0,0,0'),split('0,0,0,0'),split('0,0,0,0'),split('0,0,0,0')}
	--get bets and odds
	for i_bet=1,10 do
		_bet_arena=bets[i_bet][2]
		for i_arena=1,4 do
			for i_aplyr=1,4 do
				if _bet_arena[i_arena][i_aplyr] then
					arena_favorites[i_arena][i_aplyr]+=1
					bets_odds[i_bet]*=arenas[i_arena][i_aplyr][4]
				end
			end
		end
		bets_odds[i_bet]=min(bets_odds[i_bet],999)--clamp bets_odds
		if bets_odds[i_bet]==1 then
			bets_odds[i_bet]=0
		end
		bets_winnings[i_bet]=arr_mult(int_to_arr(bets_odds[i_bet]),bets[i_bet][1])
		max_winnings=split("0,0,1,0,0,0,0,0,0")--1 mil
		arr_greater_equal(bets_winnings[i_bet],max_winnings)
		if arr_greater_equal(bets_winnings[i_bet],max_winnings) then
			bets_winnings[bet_sel]=copy_list(max_winnings)
		end
	end
	--calculate total payout
	for i_bet=1,10 do
		total_winnings=arr_add(total_winnings,bets_winnings[i_bet])
	end
end

function toggle_bet()
	--toggle bet if already selected
	if bets[bet_sel][2][arena_sel][plyr_menu_sel] then
		bets[bet_sel][2][arena_sel][plyr_menu_sel]=false
		return
	end
	--turn off other bets
	clear_arena_bet(bet_sel,arena_sel)
	--select bet
	bets[bet_sel][2][arena_sel][plyr_menu_sel]=true
end

function clear_arena_bet(_ibet,_iarena)
	for i_plyr=1,4 do
		bets[_ibet][2][_iarena][i_plyr]=false
	end
end

function print_bet_odds(_odds,dynamic_color)
	local return_str=""
	if dynamic_color then
		return_str="\f9"
		if _odds==999 then
			return_str="\f8"
		end
	end
	str_odds=tostr(_odds)
	if str_odds=="0" then return "" end
	return_str=return_str..str_odds..":1"
	return return_str
end

function get_player_string(i_arena,i_aplyr,no_odds)
	
	local arena_player=arenas[i_arena][i_aplyr]
	local r_str=r_names[arena_player[1]]
	if no_odds then
		return r_str
	end
	return r_str.." "..arena_player[4]..":1"
end

function calculate_winners()
	round_winners={}
	for i_arena=1,4 do
		scores={}
		for i_a_player=1,4 do
			local _arena_plyr=arenas[i_arena][i_a_player]
			local p_score=_arena_plyr[2]+_arena_plyr[3]+d6()+d6()+explode_d6()
			add(scores,p_score)
		end
		_rwinner=1
		for s=1,4 do
			if scores[s]==scores[_rwinner] then
				if d6()>3 then--roll to beat ties
					_rwinner=s
				end
			elseif scores[s]>scores[_rwinner] then
				_rwinner=s
			end
		end
		round_winners[i_arena]=_rwinner
	end
end

function is_winning_bet(_bet)
	for i_arena=1,4 do
		for i_plyr=1,4 do
			if _bet[2][i_arena][i_plyr] then--player was bet on
				if i_plyr!=round_winners[i_arena] then
					return false
				end
			end
		end
	end
	return true
end

function get_winning_cash()
	winning_cash=split("0,0,0,0,0,0,0,0,0")
	for i_bet=1,10 do
		_cbet=bets[i_bet]
		if is_winning_bet(_cbet) then
			winning_cash=arr_add(winning_cash,bets_winnings[i_bet])		
		end
	end
end

function finish_round()
	winning_cash={}
	if arr_to_str(money)=="0" then
		init_gameover()
	elseif cur_round>=20 then
		--victory screen
		trn_state(init_victory)
	else
		--refill arena
		fill_arenas()
		cur_round+=1
		--start next bet round/bet page
		if qm_mode==1 then
			trn_state(init_betpage)
		else
			trn_state(init_quickbetpage)
		end
	end	
end

function init_victory()
	music(13,1000)
	v_tmr=0
	dset(24,0)--delete save season
	c_tier=0
	if arr_greater_equal(money,split('0,0,1,0,0,0,0,0,0')) then
		c_tier=3
	elseif arr_greater_equal(money,split('0,0,0,1,0,0,0,0,0')) then
		c_tier=2
	elseif arr_greater_equal(money,split('0,0,0,0,1,0,0,0,0')) then
		c_tier=1
	end
	if dget(25)<c_tier then
		dset(25,c_tier)--save tier
	end
	_upd=upd_victory
	_drw=drw_victory
end

function upd_victory()
	v_tmr+=1
	if btnp(❎) and v_tmr>60 then
		trn_state(init_menu)
		music(40,1000)
	end
end

function drw_victory()
	draw_starfield()
	if v_tmr>60 then
		print("press ❎ to exit",hcenter("press ❎ to exit"),120,7)
	end
	--display the victory info for the game
	local _m=arr_to_str(money)
	_txt={"end of the season","final winnings",_m}
	_clr={9,7,7}
	for i=1,#_txt do
		print("\^o540".._txt[i],hcenter(_txt[i]),2+i*10,_clr[i])
	end
	spr(37,ccenter(56,_m),30)--coin
	draw_achievement(50,c_tier)
end

function draw_achievement(_y,_tier)
	c_txt=split('\f4\^o240big spenders club,\f6\^o540high rollers club,\fa\^o940millionares club')
	_next_tier=split('next tier at 10k,next tier at 100k,next tier at 1 mil,')
	if _tier>0 then
		print(c_txt[_tier],hcenter(c_txt[_tier])+14,_y)
	end
	for i=1,3 do
		_ispr=14
		if _tier>=i then
			_ispr=6+i*2
		end
		spr(_ispr,15+i*20,_y+2,2,3)
	end
	print(_next_tier[_tier+1],hcenter(_next_tier[_tier+1]),_y+30,1)
end

-->8
--helpers
function explode_d6()
	local run_loop=true
	local total=0
	while run_loop do
		local roll=d6()
		total+=roll
		if roll!=6 then
			run_loop=false
		end
	end
	return total
end

function hcenter(_s)
	return ccenter(64,_s)
end

function ccenter(_off,_s)
	return _off-#_s*2
end

--i=2 gives num between 0,1
--rnd never gives the limit
--value. rnd(1) will never
--give 1
function f_rnd(_i)
	return flr(rnd(_i))
end
--gives random number between
--_s and _e
function rnd_rng(_s,_e)
	return f_rnd(_e-_s+1)+_s
end

function d6()
	return rnd_rng(1,6)
end

function reset_num_array(_size,_items,_val)
	_num_arr={}
	for i=1,_size do
		add(_num_arr,reset_array(_items,_val))
	end
	return _num_arr
end

function reset_array(_items,_val)
	_arr={}
	for i=1,_items do
		add(_arr,_val)
	end
	return _arr
end

--only works for numbers<32767
function int_to_arr(n)
 local r=split("0,0,0,0,0,0,0,0,0")
 local i=9--start at the rightmost position
 while n>0 do--extract digits from right to left
  r[i]=n%10--get the last digit n and store it at i
  n=flr(n/10)--move num by one . point and remove decimal portion
  i-=1--move one position to the left
 end
 return r
end

--_0clean means get ride of leading zero when printing. Defaults to true.
function arr_to_str(_arr,_dont0clean)
	local _0clean=not _dont0clean
	anum=""
	if _arr then
		leading_zero=true
		for i=1,#_arr do
			if leading_zero and _0clean then
				if _arr[i]!=0 then
					anum=anum.._arr[i]
					leading_zero=false
				end
			else
				anum=anum.._arr[i]
			end
		end
	end
	if anum=="" then 
		anum="0"
	end
	return anum
end

--array math
function arr_add(a,b)
	local r=split("0,0,0,0,0,0,0,0,0")
	local c=0
	-- add from right to left
	for i=9,1,-1 do
		local n=a[i]+b[i]+c
		-- store ones digit
		r[i]=n%10
		-- calculate carry
		c=flr(n/10)
	end
	-- if there is a carry after the 9th digit,
	-- the result is greater than 999999999
	if c>0 then
		return split("9,9,9,9,9,9,9,9,9")
	end

	return r
end

function arr_mult(a,b)
	local r=split("0,0,0,0,0,0,0,0,0")
	-- multiply each digit
	-- work from right to left
	for i=9,1,-1 do
		for j=9,1,-1 do
			-- position of the result digit
			local k=i+j-9
			-- only keep products that fit in 9 digits
			if k>=1 then
				r[k]+=a[i]*b[j]
			end
		end
	end
	-- handle carries from right to left
	for i=9,2,-1 do
		local c=flr(r[i]/10)
		r[i]=r[i]%10
		r[i-1]+=c
	end

	-- if position 1 has more than one digit,
	-- the result is greater than 999999999
	if r[1]>=10 then
		return split("9,9,9,9,9,9,9,9,9")
	end

	return r
end

--assumes a>b
function arr_sub(a,b)
	local r=split("0,0,0,0,0,0,0,0,0")
	local borrow=0
	-- subtract from right to left
	for i=9,1,-1 do
		local n=a[i]-b[i]-borrow
		-- if the result is negative,
		-- borrow 1 from the next digit
		if n<0 then
			n+=10
			borrow=1
		else
			borrow=0
		end
		r[i]=n
	end
	return r
end

function arr_greater_equal(a,b)
	-- compare from the most significant digit
	for i=1,9 do
		if a[i]>b[i] then
			return true
		elseif a[i]<b[i] then
			return false
		end
	end
	-- all digits are equal
	return true
end

--divides money by 10 for reset_bet
function div_money()
	local max=split('0,0,0,0,0,0,0,0,0')
	for i=1,8 do
		if money[i]>0 and i<5 then
			return split('0,0,0,0,0,9,9,9,9')
		else
			max[i+1]=money[i]
		end
	end
	return max
end

function copy_list(t)
  local out={}
  for i=1,#t do
    out[i]=t[i]
  end
  return out
end

--fade stuff
--initiate a pause on all player updates until fade is over
function trn_state(fn)--transition state
	init_fade()
	new_fn = fn
	_upd=upd_fade_pause
end
--for trn_state 
function upd_fade_pause()--don't call directly
	if fade_state==2 then
		_upd=new_fn
	end
end

function init_fade()
	fade_tmr=0
	fade_state=1
	fade_r=0
	finc,famt=40,160
end

function fade_tmr_upd()
	fade_tmr+=1
	if fade_tmr>3 then
		fade_state+=1
		fade_tmr=0
	end
end

function drw_and_upd_fade()
	--update fade
	
	if fade_state==1 then
		fade_r=min(fade_r+finc,famt)
		if fade_r==famt then
			fade_tmr_upd()
		end
	elseif fade_state==2 then
		fade_tmr_upd()
	--fade in
	elseif fade_state==3 then
		fade_r=max(fade_r-finc,0)
		if fade_r==0 then
			fade_tmr+=1
			if fade_tmr>12 then
				fade_state=0
			end
		end
	end
	--draw fade
	if fade_r>0 then
		if fade_state==1 then
			rrectfill(0,0,fade_r,128,0,0)
		else
			rrectfill(famt-fade_r,0,famt,128,0,0)
		end
	end
end

--do not use a changing
--value for a silly boi
function lerp(a,b,t)
	return a+(b-a)*t
end


function easeinquad(t)
	return t*t
end

function easeoutquad(t)
	t-=1
	return 1-t*t
end

function easeoutquart(t)
	t-=1
	return 1-t*t*t*t
end

function brdr_rect(_x,_y,_w,_h,_r,_ci,_co)
	rrectfill(_x,_y,_w,_h,_r,_ci)
	rrect(_x,_y,_w,_h,_r,_co)
end

-->8
--starfield

--starfield
function draw_starfield()
	scols={6,13,1}--star colors
	for i=1,#starx do
		local scol=scols[1]
		
		if starspd[i] < 1 then
			scol=scols[3]
		elseif starspd[i] < 1.5 then
			scol=scols[2]
		end
		
		if starspd[i] <= 1.5 then
			pset(starx[i],stary[i],scol)
			else
			line(starx[i],stary[i],starx[i]+1,stary[i],scol)
		end
		
	end
end

function animatestars()
	for i=1,#starx do
		local _starx=starx[i]
		_starx-=starspd[i]
		if _starx<0 then
			_starx+=128
		end
		starx[i]=_starx
	end
end

--particles
function add_fx(x,y,die,dx,dy,grav,grow,shrink,r,c_table,shwave)
    local fx={
        x=x,
        y=y,
        t=0,
        die=die,
        dx=dx,
        dy=dy,
        grav=grav,
        grow=grow,
        shrink=shrink,
        r=r,
        c=0,
        c_table=c_table,
        shwave=shwave
    }
    add(effects,fx)
end

function update_fx()
 for fx in all(effects) do
  --lifetime
  fx.t+=1
  if fx.t>fx.die then del(effects,fx) end

  --color depends on lifetime
  if fx.t/fx.die < 1/#fx.c_table then
      fx.c=fx.c_table[1]

  elseif fx.t/fx.die < 2/#fx.c_table then
      fx.c=fx.c_table[2]

  elseif fx.t/fx.die < 3/#fx.c_table then
      fx.c=fx.c_table[3]

  else
      fx.c=fx.c_table[4]
  end

  --physics
  if fx.grav then fx.dy+=.5 end
  if fx.grow then fx.r+=.1 end
  if fx.shrink then fx.r-=.1 end
		if fx.shwave then fx.r+=1 end
  --move
  fx.x+=fx.dx
  fx.y+=fx.dy
 end
end

function draw_fx()
 for fx in all(effects) do
  --draw pixel for size 1, draw circle for larger
  if fx.r<=1 then
      pset(fx.x,fx.y,fx.c)
  else
  	 circfill(fx.x,fx.y,fx.r,fx.c)
  	 
  end
 end
end

-- fire effect
--dx/dy should be mults of -+.5
function fire(x,y,dx,dy,r,l,c_table)
 for i=0, 1 do
  --settings
  add_fx(
   x+rnd(1)-1/2,--x
   y+rnd(1)-1/2,--y
   l+rnd(l),--die
   dx,--dx
   dy,--dy
   false,--gravity
   false,--grow
   true,--shrink
   r,--radius
   c_table,--color_table
   false--shwave
      
  )
 end
end
__gfx__
00000000000000000000000000000000000000000000000000000000000000000000000000000000000000000000000000000000000000000000000000000000
0000003bbb1000000000000000000000000000000000000000000000000000000000000000000000000000000000000000000000000000000000000000000000
000003bbbbb100000000000000000000000000000000000000666000000000000000000000000000000000000000000000000000000000000000000000000000
00003bbb10bb10000000000000000000000000000000000000660000000000000000000000000000000000000000000000000000000000000000000000000000
0003bbbb100be8000000ddd0000ddd00b3310000b3310000555666669a000a900000000000000000000000000000000000000000000000000000000000000000
003bbbbbb1008800000d000d00d000d00b3310000b3310005556666009a0a9000000000000000000000000000000000000000000000000000000000000000000
03bbbbbbbb10000000dc100000dc10000b3331000b33310055566600009a90000000000040000000000000006000000000000000a00000000000000050000000
3bbbbbbbbbb100000ecccc10ccccc100b33333003333310000000000000900000000000040000000000000006000000000000000a00000000000000050000000
3bbbf4bbf4bb1000ecccccccccccc100b33333333333310000000000000000000000000040000000000000006000000000000000a00000000000000050000000
3bbbf4bbf4bb1000eccc65ccc65cc1000b33f4333f4310000000000000000000000000044400000000000006660000000000000aaa0000000000000555000000
3bbbbbe8bbbb10000ecc65ccc65c1000b333f4333f4331000000000000000000000000044400000000000006660000000000000aaa0000000000000555000000
03bbbb888bbb10000ecccccccccc1000b3333333333331000000000000000000000000044400000000000006660000000000000aaa0000000000000555000000
03bbbb888bb100000ecccccc6ccc1000b3333333363331000000000000000000044444444444444406666666666666660aaaaaaaaaaaaaaa0555555555555555
03bbbbbbbbb100000ecccccccccc10000b3333666333100000000000000000000544444444444445056666666666666509aaaaaaaaaaaaa90555555555555555
003bbbb66b10000000ecccccccc1000000b3333333310000000000000000000000544444444444500056666666666650009aaaaaaaaaaa900055555555555550
0003bbbbb1000000000eccccc1000000000b3333331000000000000000000000000544444444450000056666666665000009aaaaaaaaa9000005555555555500
1000100000c33c0000000000002e2200003333000000000000000000000003100000544444445000000056666666500000009aaaaaaa90000000555555555000
010100000cc6cc60000066500228285003bab3500000000000000000000003100000044444440000000006666666000000000aaaaaaa00000000055555550000
00100000c3ccc3c606506d5022822285333ba335009a95000066600031663100000044444444400000006666666660000000aaaaaaaaa0000000555555555000
00000000c3cc33c60d5055002e2228e53b3b33b509a9a9500600060033131600000044445444400000006666566660000000aaaa9aaaa0000000555555555000
00000000c36c36c600000065822e82253ba3bab509a999500600060003331600000044450544400000006665056660000000aaa909aaa0000000555505555000
00000000c33cccc600d650008228228533b33b3509a9a950060006000631060000044550005544000006655000556600000aa9900099aa000005555000555500
000000000ccc33600065065002822e5003333350009a9500006660000066600000045000000054000006500000005600000a900000009a000005500000005500
00000000006666000000000000555500005555000000000000000000000000000005000000000500000500000000050000090000000009000005000000000500
00000000000000000000000000000000000000000000000000000000000000000000000000000000000000000000000000000000000000000000000000000000
0000000002b0000000000000000000004f04f0000000000000000000000000000000000000000000000000000000000000000000000000000000000000000000
00000000222b0000000000000444440040f40f000ddddd0000000000d000000000000000cc0000000000000c8d330000282828000000999a0000aa0000ccc000
1cccdd008222222d1dddcc00844411404f040f00ddddd1d0000008df0dddddd0840000000c1cccf00cc00cc00bdbb0300288800009ac9000089999a00ddddd00
8cc77cd0223232008ddd77c0049944144004f0008dccd1d0490cccdd0dd22dcd044494c000c11ccfcccccce033939323028cc000899dc99a9999cc9adf882fd0
1c7c5ccc8222222d1d77ddd084449440841914408d66d1d044c0000008dddddc0494444400cccfccccdccdc0bbbbbbbb028880009aa9d000089999a00ddddd00
005500000000000000dddd000444440049449400ddddd1d0000cccdf0d1ddd1d8400d0000cc0f0008dd8dd0003003000282828000000999a0000aa0000000000
00000000000000000000000000000000000000000ddddd00000008dd0000000000000dd0cc000000000000000000000000000000000000000000000000000000
00000000000000000000000000000000000000000000000000000000000000000000000000000000000000000000000000000000000000000000000000000000
0000000000000000000000000000000000000000000000000aa00000000000aa00000000000000000000000000000000aaa00000aa0000000000000000000000
00000000000000000000000000000000000000000000000aa99a000000000a9a000000000000000000000000000000aa99a0000a9a000000000a000000000000
0000000000000000006600000000000000000000000000aa900a00000000a90a00000000000000000000000000000aa900a000a90a00000000aa000000000000
000000000000006666660000000000000000000000000a9900aa00000000a0a90000000000000000000000000000a9900aa000a0a900000000a9000000000000
00000000006666677766000000000000000000000000aa0000a90000000a90a0000000000000000000000000000a90000a900a90a00000000a90000000000000
0000000066677777776000000000000000000000000aa9000aa0000000a90a9000000000000000000000000000aa0000a900a90a900000000a00000000000000
000006666777777777600000000000000000000000aa9000aa90000000a0a90000000000000000000000000000a9000a9000a0a900000000a900000000000000
000666777777777777600066660000000000000000a9000aa90000000aaa90000000000000000000000000000a900009000aaa9000000000a000000000000000
00667777777777777760666777666660000000000aa000099000aaa00a9a000aaa00a00a000a00aa00000000a9000000000a9a000000000aaaa0000000000000
06677777777777777766677777777766600000000a900000000a99a0aaa900a99a00a0a900a900a900000000a000000000aaa9000a0a00aa99a0000000000000
0677777777777777667777777777777766660000aa00000a00a900a0aa900a900a00aa900a900aa000000000a0000000a0aa9000a90a00a900a0000000000000
6677777777771166777777777777777777766600a90000aa00a00aa0a90a0a00aa00a90a0a00aa9a0000000a9000000a90a90a0a90a900a00a90000000000000
6777777777111667777771777777777777776600a0000aaa0a90aa9a90a9a90aa90aa0a9a9aaaaa90000000a000000aa0a90a9a900a00a900a00000000000000
6777777771176677777771177777777777766000a000aaa90a00aa0a0a90a00aa0a9a0a0aaa9aaa00000000a00000aa90a0a90a00aa00a00a900000000000000
67777771117677777777771117777777766000009aaa9aa00aaa9a0aa900aaa9aa90aa90aa9aa9900000000aa000aa900aa900aaa9aaaaaa9000000000000000
677777117767777777777777117777776600000009990a90099909a9900099909a00990099aa900000000009aaaa9900099000999099a9990000000000000000
67777177766777771777777771177776600000000000aa000000009000000000090000000aaa0000000000009999000000000000000090000000000000000000
67777777667777777177777777777766000000000000a900000000000000000000000000a9a90000000000000000000000000000000000000000000000000000
6677777667777777711777777777766000000000000aa00000000000000000000000000a9aa00000000000000000000000000000000000000000000000000000
0677777677777777771177777777660000000000000a90000000000000000000000000a90a900000000000000000000000000000000000000000000000000000
0677776677777777777117777776000000000000000a00000000000000000000000000a0aa000000000000000000000000000000000000000000000000000000
0667776777771777777777777760000000000000000900000000000000000000000000aaa9000000000000000000000000000000000000000000000000000000
00677667777771777777777776000000000000000000000000000000000000000000009990000000000000000000000000000000000000000000000000000000
00677677777777177777777760000000000000000000000000000000000000000000000000000000000000000000000000000000000000000000000000000000
00667677777777717777777660000000000000000000000000000000000000000000000000000000000000000000000000000000000000000000000000000000
00067677777777771777776600000000000000000000000000000000000000000000000000000000000000000000000000000000000000000000000000000000
00066677777777777777766600000000000000000000000000000000000000000000000000000000000000000000000000000000000000000000000000000000
00006777777777777777667600000000000000000000000000000000000000000000000000000000000000000000000000000000000000000000000000000000
00006777777777777776677600000000000000000000000000000000000000000000000000000000000000000000000000000000000000000000000000000000
00006777777777777776777600000000000000000000000000000000000000000000000000000000000000000000000000000000000000000000000000000000
0000677777777777776676660000000000000000000000000000000000000000000000000000000000000000000000aaaaa00000000000000000000000000000
00006667777777777766660000000000000000000000000000000000000000000000000000000000000000000000aaaa999a0000000000000000000000000000
0000666667777777766600000000000000000000000000000000000000000000000000000000000000000000000aa9a9000a0000000000000000000000000000
000000666667777766600000000000000000000000000000000000000000000000000000000000000000000000099aa000aa00000000000a0000000000000000
00000006666677776000000000000000000000000000000000000000000000000000000000000000000000000000aa900aa90000000000aa0000000000000000
00000006660667766000000000000000000000000000000000000000000000000000000000000000000000000000a90aaa900000000000a90000000000000000
0000000000000666000000000000000000000000000000000000000000000000000000000000000000000000000aaaaa99000000000aaaaaa000000000000000
0000000000000000000000000000000000000000000000000000000000000000000000000000000000000000000aaaaa000000000009aa99900aaa0000000000
000000000000000000000000000000000000000000000000000000000000000000000000000000000000000000aa999aa0000aa00000a90000a99a0000000000
00000000000000000000000000000000000000000000000000000000000000000000000000000000000000000aa90009a000a9a0000a90000a90aa0000000000
00000000000000000000000000000000000000000000000000000000000000000000000000000000000000000aa00000a00a9a90000a00000a0aa90000000000
0000000000000000000000000000000000000000000000000000000000000000000000000000000000000000aa900000a0a9a90000a900a00a09900000000000
0000000000000000000000000000000000000000000000000000000000000000000000000000000000000000aa00000a90aa900a00a00a9a09a0000000000000
0000000000000000000000000000000000000000000000000000000000000000000000000000000000000000a90000aa00a900a900a0aa0a00a0000000000000
0000000000000000000000000000000000000000000000000000000000000000000000000000000000000000a0000aa900aaaa9000aaa90a00a0000000000000
00000000000000000000000000000000000000000000000000000000000000000000000000000000000000009aaaa9900099990000999009aa90000000000000
00000000000000000000000000000000000000000000000000000000000000000000000000000000000000000999900000000000000000009900000000000000
00000000000000000000000000000000000000000000000000000000000000000000000000000000000000000000000000000000000000000000000000000000
00000000000000000000000000000000000000000000000000070700000000000000000000000000000000000000000000000000000000000000000000000000
0000028000222200000000000000000000100010000000000706067000333300000555000000000000010000001670000a0a00a0000000000007070000666600
000002800088880008888880000006600002020000000000060445600399a3300051115007665500000c00100000000000a99a00000000000070707006007060
0000028000000280028228200000655005008050007070000400d44003bbba300055555000051550000010c000016700009999a0000000000007670006070060
002222800022228008888880000655000588e85001656510045445400399a33000558550076551500010c000016700000a99990004546d400070707006700060
0088880000888800000000000065500000588500001111000044540000333300000555000076550000c000000000167000a99a000d4544600007070000666600
0000000000000000000000000000000000055000000000000000000000000000000000000000000000000000000000000a00a0a0000000000000000000000000
00000000000000000000000000000000000000000000000000000000000000000000000000000000000000000000000000000000000000000000000000000000
00000000000000000007000000000000000000000000150000000000000000000000000000000000000000000000000000000000000000000000000000020000
00000000000000000006007000333300000cc100000156000000000000200020000000000000000000800800000666000000000000000000000000a000080000
00dddd000000600000d500600b03343000cddc100001660000555000000e0e000000c000000828000020020000006660000000000548858000000a9000008000
00d288d00006760000570d500003336000cddc100016560000e1550000058500000c1c0000008000000000000660000008888880028524200000a9000000a000
00d288d000677760000605500305335000cddc10001666600011e50000558500000000000000000000100100006606600282282008548840000aa00000092000
00dddd0000d777d00005d00000333300000cc1000165656000e115000558565000676760006767600001100000066000000000000000000000aa900000929200
00000000000000000005500000050500000000000166566000000000056855500000000000000000000000000000000000000000000000000099000000000000
77777777777777777777777777777777777777777777777777777777777777777777777777777777777777770057777777000000000000000000000000000000
77777777777777777777777777777775557777777777777777777777777777777777777777777777777777770057777777000000000000000000000000000000
57777777777777757777777777777750005777777777777777777777777777755777777777777770777777770057777777000000000000000000000000000000
57777775777777505777777557777750000577777777777777777777777775505777777557777700577777700057777777000000000000000000000000000000
05777750577755005777775005777500000057777777775555777777777750000577775000577700577777000057777777000000000000000000000000000000
05777500055500000577750005777500000005777777750000577777775500000577750000577000057770000057777777000000000000000000000000000000
00577500000000000577500000575000000000577775000000057777750000000057750000057000057700000057777777000000000000000000000000000000
00575000000000000057500000000000000000007750000000005777000000000000000000000000005700000057777777000000000000000000000000000000
00000000000000000000000000000000000000000000000000000000000000000000000000000000000000000057777777000000000000000000000000000000
00000000000000000000000000000007770000000000000000000000000000000000000000000000000000000057777777700000000000000000000000000000
70000000000000070000000000000077777000000000000000000000000000077000000000000007000000000005777777700000000000000000000000000000
70000007000000777000000770000077777700000000000000000000000007777000000770000077700000070005777777700000000000000000000000000000
77000077700077777000007777000777777770000000007777000000000077777700007777700077700000770005777777700000000000000000000000000000
77000777777777777700077777000777777777000000077777700000007777777700077777700777770007770005777777700000000000000000000000000000
77700777777777777700777777707777777777700007777777770000077777777770077777770777770077770005777777700000000000000000000000000000
77707777777777777770777777777777777777770077777777777000777777777777777777777777777077770005777777700000000000000000000000000000
00000000000000000000000000000000000000000000000000000000000000000000000000000000000000000005777777700000000000000000000000000000
00000000000000000000000000000000000000000000000000000000000000000000000000000000000000000005777777770000000000000000000000000000
00000555000000000000000066660555566660000000000000000000000000000000000000000000000000000000577777770000000000000000000000000000
00005555500000005550000666665555556666000055550066660000000000006666000000000000000000000000577777777000000000000000000000000000
00055555566600055555006666655555555666600555555666666005555000066666600000000000000000000000057777777000000000000000000000000000
00055555666660555555506666655555555666605555555566666655555500666666660000000000000000000000057777777700000000000000000000000000
00066556666666555555506666655555555655605555555566556555555550666666660000000000000000000000005777777700000000000000000000000000
00066556666666555555506666655555555655605555555566556555555550666666660000000000000000000000000555555500000000000000000000000000
00006556666666555555500666665555556665505555555566566555555550666666660600000000000000000000000000000000000000000000000000000000
00056655666660655555000666665555566660500555555665566555555550066666600600000000000000000000000000000000000000000000000000000000
00555656666606555550006666655555556666500555550055660055555560006666006600000000000000000000000000000000000000000000000000000000
05555666666665555555506666555555555666550555555656666055555066006666666000000000000000000000000000000000000000000000000000000000
05555566666665555555555666555555556566655555555556666655555506666666600000000000000000000000000000000000000000000000000000000000
55555566666655555555065566555555555566655555555566666555555550666666600000000000000000000000000000000000000000000000000000000000
55555566666655555555665565555555555566655555555556666555555550666666660000000000000000000000000000000000000000000000000000000000
55555566666555555555666665555555555666655555555556666555555550666666660000000000000000000000000000000000000000000000000000000000
